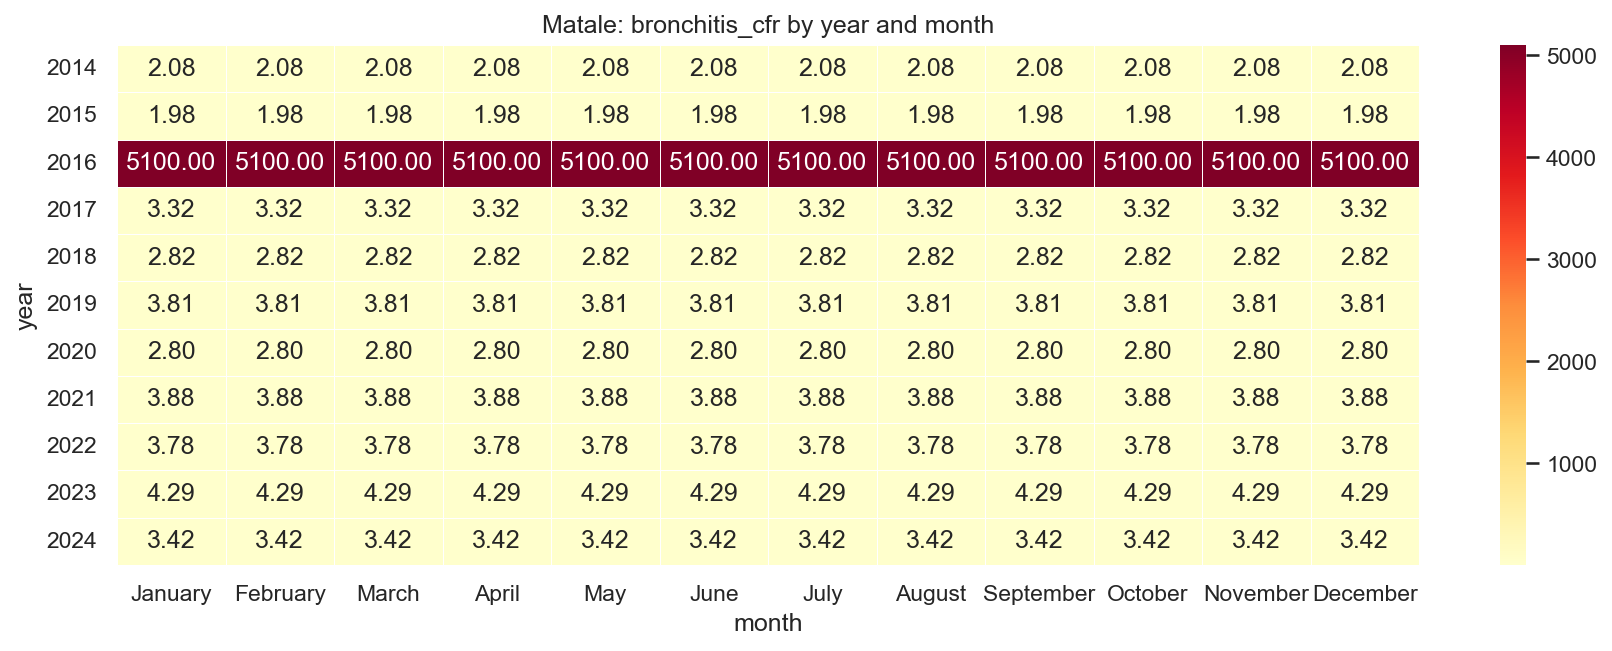

Values plotted in this chart, from the file beside it:
year, January, February, March, April, May, June, July, August, September, October, November, December
2014, 2.08, 2.08, 2.08, 2.08, 2.08, 2.08, 2.08, 2.08, 2.08, 2.08, 2.08, 2.08
2015, 1.98, 1.98, 1.98, 1.98, 1.98, 1.98, 1.98, 1.98, 1.98, 1.98, 1.98, 1.98
2016, 5100, 5100, 5100, 5100, 5100, 5100, 5100, 5100, 5100, 5100, 5100, 5100
2017, 3.32, 3.32, 3.32, 3.32, 3.32, 3.32, 3.32, 3.32, 3.32, 3.32, 3.32, 3.32
2018, 2.82, 2.82, 2.82, 2.82, 2.82, 2.82, 2.82, 2.82, 2.82, 2.82, 2.82, 2.82
2019, 3.81, 3.81, 3.81, 3.81, 3.81, 3.81, 3.81, 3.81, 3.81, 3.81, 3.81, 3.81
2020, 2.8, 2.8, 2.8, 2.8, 2.8, 2.8, 2.8, 2.8, 2.8, 2.8, 2.8, 2.8
2021, 3.88, 3.88, 3.88, 3.88, 3.88, 3.88, 3.88, 3.88, 3.88, 3.88, 3.88, 3.88
2022, 3.78, 3.78, 3.78, 3.78, 3.78, 3.78, 3.78, 3.78, 3.78, 3.78, 3.78, 3.78
2023, 4.29, 4.29, 4.29, 4.29, 4.29, 4.29, 4.29, 4.29, 4.29, 4.29, 4.29, 4.29
2024, 3.42, 3.42, 3.42, 3.42, 3.42, 3.42, 3.42, 3.42, 3.42, 3.42, 3.42, 3.42
